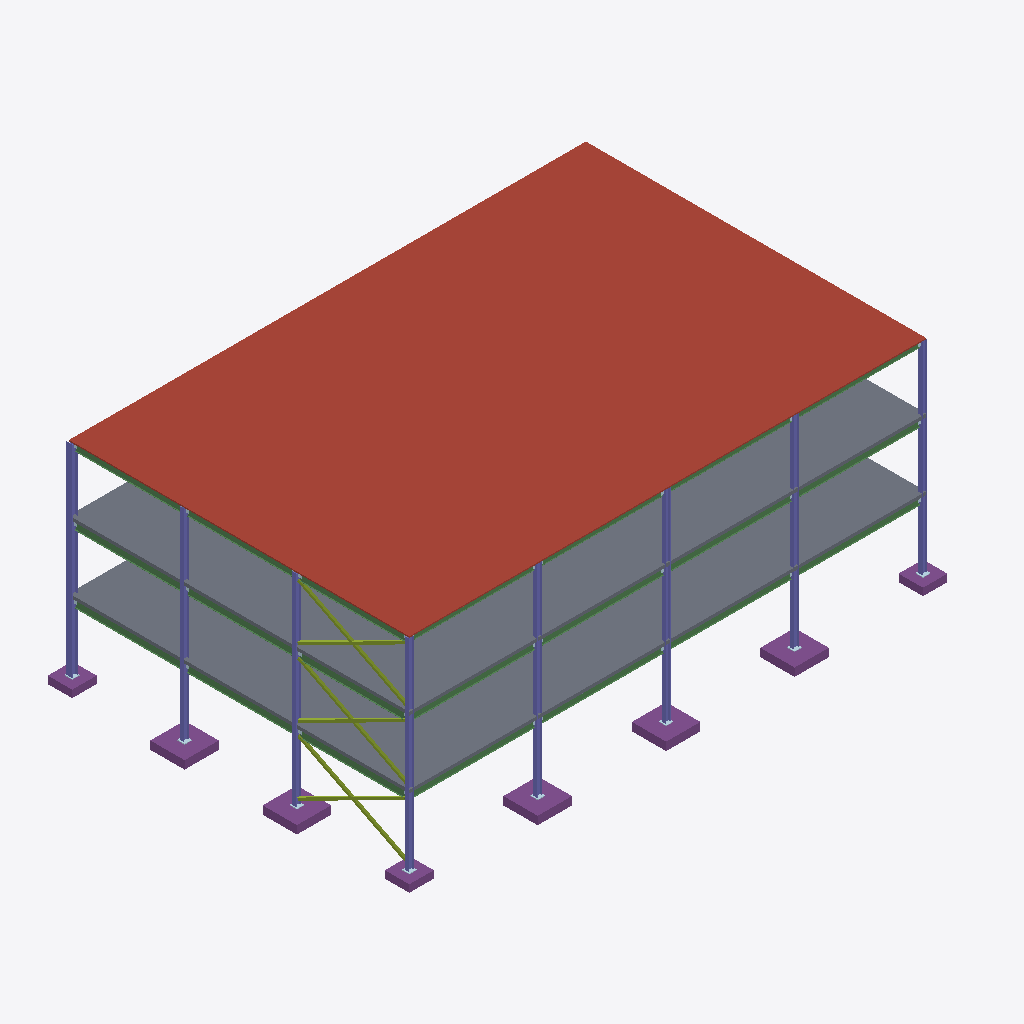
Isometric view of an IFC building model (IFC-SPF (STEP), schema IFC4, length unit metre), seen from the south-west, elements coloured by IFC class: 21 beams (green), 8 columns (violet), 8 footings (purple), 8 plates (pale blue), 6 members (olive), 2 slabs (grey), 1 roof (red-brown).
Extent 35.9 m × 23.1 m × 14.2 m (x, y, z). Storeys (5): Foundation at -1.50 m; Level 1 at 0.00 m; Level 2 at 4.20 m; Level 3 at 8.40 m; Roof at 12.60 m. Elements (459): 278 IfcPlate, 130 IfcBeam, 20 IfcColumn, 20 IfcFooting, 6 IfcMember, 3 IfcSlab, 2 IfcWall.

HEADER;
FILE_DESCRIPTION(('ViewDefinition [ReferenceView]'),'2;1');
FILE_NAME('synth\\model_rev1.ifc','2026-11-14T09:00:00',('calc-graph synth'),('calc-graph'),'IfcOpenShell','calc-graph synth generator','none');
FILE_SCHEMA(('IFC4'));
ENDSEC;
DATA;
#12=IFCPROJECT('0DWLd$3Z5GkO5RTLfnUUIx',$,'Sample Office Building','Synthetic steel frame - calc-graph',$,$,'Rev 1 - issued for permit',(#10),#5);
#18=IFCSITE('3r4H7uonXSugNA6sS9WRpI',$,'Site',$,$,#17,$,$,.ELEMENT.,$,$,$,$,$);
#24=IFCBUILDING('39WHzS9_bUewiPEfGkmA9g',$,'Sample Office Building',$,$,#23,$,$,.ELEMENT.,$,$,$);
#32=IFCBUILDINGSTOREY('1SsJgGGP9LxPQuWioHfRNJ',$,'Foundation',$,$,#31,$,$,.ELEMENT.,-1.5);
#38=IFCBUILDINGSTOREY('1dGn8iIsvNFenNjTgt0Za9',$,'Level 1',$,$,#37,$,$,.ELEMENT.,0.0);
#44=IFCBUILDINGSTOREY('24AS_J9xjNyOg6JhGyoa_R',$,'Level 2',$,$,#43,$,$,.ELEMENT.,4.2);
#50=IFCBUILDINGSTOREY('0B6ib9X3HUFP1XjVG4ZPyF',$,'Level 3',$,$,#49,$,$,.ELEMENT.,8.4);
#56=IFCBUILDINGSTOREY('3Rav$RIJjMyR9KX_fK2Nu2',$,'Roof',$,$,#55,$,$,.ELEMENT.,12.6);
#6414=IFCSLAB('3IA$H7wtvTZ99Jo48LTFKm',$,'RF-1',$,'Roof deck 1.5in B 20ga',#6413,#6412,$,.ROOF.);
#3815=IFCSLAB('0b5YASMSvGLuykL52QGr4m',$,'SL-3',$,'PT slab 200',#3814,#3813,$,.FLOOR.);
#1191=IFCSLAB('3LU$Uc5yTV0xQdBQNez0bD',$,'SL-2',$,'PT slab 200',#1190,#1189,$,.FLOOR.);
#910=IFCCOLUMN('2nzfsD5inTaACrz_yBGT$R',$,'C16',$,'W14X90',#909,#908,$,.COLUMN.);
#68=IFCCOLUMN('0ddn1L73nL9xcoDntgHSOA',$,'C1',$,'W12X53',#67,#66,$,.COLUMN.);
#180=IFCCOLUMN('3cAf0xVCLH2up35H0XJ$ef',$,'C3',$,'W12X53',#179,#178,$,.COLUMN.);
#124=IFCCOLUMN('0uwkE9s0zOzQcWnlMfVrZY',$,'C2',$,'W12X53',#123,#122,$,.COLUMN.);
#236=IFCCOLUMN('0vXO32pYLMARw436qSa5Lv',$,'C4',$,'W12X53',#235,#234,$,.COLUMN.);
#629=IFCCOLUMN('19yHbuur5GOvC27VK3GnDx',$,'C11',$,'W12X53',#628,#627,$,.COLUMN.);
#292=IFCCOLUMN('0CvnE_Gs1IsA$admCFuTp2',$,'C5',$,'W12X53',#291,#290,$,.COLUMN.);
#348=IFCCOLUMN('1UCty1JBTK$fVsxOkVw1RI',$,'C6',$,'W12X53',#347,#346,$,.COLUMN.);
#162=IFCFOOTING('39zGKSjRzHRRXJ5hvWJJSu',$,'F2',$,'Spread footing 7''-0" x 7''-0"',#161,#160,$,.PAD_FOOTING.);
#667=IFCFOOTING('0MZscOSjfNgAxqFMMK494n',$,'F2',$,'Spread footing 7''-0" x 7''-0"',#666,#665,$,.PAD_FOOTING.);
#274=IFCFOOTING('1rmOm6yPjNOwV54WRSx6jF',$,'F2',$,'Spread footing 7''-0" x 7''-0"',#273,#272,$,.PAD_FOOTING.);
#218=IFCFOOTING('1wPIafAjXI7QJXNagN$A_t',$,'F2',$,'Spread footing 7''-0" x 7''-0"',#217,#216,$,.PAD_FOOTING.);
#386=IFCFOOTING('3uhUb5gKTRWPcR05o8adFr',$,'F2',$,'Spread footing 7''-0" x 7''-0"',#385,#384,$,.PAD_FOOTING.);
#106=IFCFOOTING('1l3twlfsTRx8ztWDnQkmqF',$,'F1',$,'Spread footing 5''-0" x 5''-0"',#105,#104,$,.PAD_FOOTING.);
#330=IFCFOOTING('0vcMBVfgrJ_A_7CPad1le1',$,'F1',$,'Spread footing 5''-0" x 5''-0"',#329,#328,$,.PAD_FOOTING.);
#948=IFCFOOTING('1zolLj5tvROf8oxWxVWIJ6',$,'F1',$,'Spread footing 5''-0" x 5''-0"',#947,#946,$,.PAD_FOOTING.);
#3953=IFCBEAM('0cxUjQ0irSjAWPVtPy4WA5',$,'3G3',$,'W18X35',#3952,#3951,$,.BEAM.);
#1270=IFCBEAM('27NHpJpvTUsRfsueU_cc6P',$,'2G2',$,'W18X35',#1269,#1268,$,.BEAM.);
#1330=IFCBEAM('0MJdGufoLHIx$4o5GkEb_5',$,'2G3',$,'W18X35',#1329,#1328,$,.BEAM.);
#2112=IFCBEAM('32OeaqCDPMbvNCkdi85gTI',$,'2B1',$,'W16X26',#2111,#2110,$,.BEAM.);
#2292=IFCBEAM('2I3mM3631K5OroK7_fTYlz',$,'2B4',$,'W16X26',#2291,#2290,$,.BEAM.);
#4733=IFCBEAM('0rzv8r35bGUxLpNaWfVL0b',$,'3B1',$,'W16X26',#4732,#4731,$,.BEAM.);
#4853=IFCBEAM('0DunMTCDnQyQLUc57wQ01U',$,'3B3',$,'W16X26',#4852,#4851,$,.BEAM.);
#4913=IFCBEAM('1F1Nto2CfLORfnZFfh4f6A',$,'3B4',$,'W16X26',#4912,#4911,$,.BEAM.);
#2232=IFCBEAM('3Rh71XYnfJdOqqFtYFLOjR',$,'2B3',$,'W16X26',#2231,#2230,$,.BEAM.);
#3893=IFCBEAM('3J6tr87pzPEutmVc8HbJ9C',$,'3G2',$,'W18X35',#3892,#3891,$,.BEAM.);
#4793=IFCBEAM('2IoYxExG1MNPi$$VZYOQIX',$,'3B2',$,'W16X26',#4792,#4791,$,.BEAM.);
#2172=IFCBEAM('2Shu04ud1K6Bza_QBhQoZK',$,'2B2',$,'W16X26',#2171,#2170,$,.BEAM.);
#1210=IFCBEAM('2$mcbbgTPPX9gDZu4pUt71',$,'2G1',$,'W18X35',#1209,#1208,$,.BEAM.);
#3833=IFCBEAM('33FUw4159Swfb26InJInug',$,'3G1',$,'W18X35',#3832,#3831,$,.BEAM.);
#9089=IFCMEMBER('27LNwtO4HGfu7BkAsEJ$6t',$,'BR1-5',$,'HSS6X6X3/8',#9088,#9087,$,.BRACE.);
#9013=IFCMEMBER('1AzRJ21a9Nb9onLDpVYcVr',$,'BR1-1',$,'HSS6X6X3/8',#9012,#9011,$,.BRACE.);
#9051=IFCMEMBER('1Le5mCqrLHGvHxeE75798u',$,'BR1-3',$,'HSS6X6X3/8',#9050,#9049,$,.BRACE.);
#6491=IFCBEAM('1HHjFLJX1VjfW$5lnp9M85',$,'RG2',$,'W16X26',#6490,#6489,$,.BEAM.);
#6551=IFCBEAM('1o0atbErjTehehmByfCMVd',$,'RG3',$,'W16X26',#6550,#6549,$,.BEAM.);
#6431=IFCBEAM('2QhXI8xpfOLhXSQJzej_Tx',$,'RG1',$,'W16X26',#6430,#6429,$,.BEAM.);
#7452=IFCBEAM('2F8UlGi$DLrR84cBxJ5JCw',$,'RB3',$,'W12X19',#7451,#7450,$,.BEAM.);
#7512=IFCBEAM('3BTOy2tRrNav9oISM6Y6MD',$,'RB4',$,'W12X19',#7511,#7510,$,.BEAM.);
#7332=IFCBEAM('1O2$C_C45RUuYBPJbktEcG',$,'RB1',$,'W12X19',#7331,#7330,$,.BEAM.);
#7392=IFCBEAM('1rmxyXhwPNmRcLubHd5lbw',$,'RB2',$,'W12X19',#7391,#7390,$,.BEAM.);
#9108=IFCMEMBER('1KRVmqDufO6fUy4ZhZ8Kq8',$,'BR1-6',$,'HSS6X6X3/8',#9107,#9106,$,.BRACE.);
#9070=IFCMEMBER('36VaF0jE9GngJ3DvPEsT2V',$,'BR1-4',$,'HSS6X6X3/8',#9069,#9068,$,.BRACE.);
#9032=IFCMEMBER('0zRCC$Lx9O49g6pyRn9zXj',$,'BR1-2',$,'HSS6X6X3/8',#9031,#9030,$,.BRACE.);
#650=IFCPLATE('0NQf6P8pvVef285ojjlceI',$,'Column base plate',$,'Base plate PL1-1/2x18x18',#649,#648,$,.NOTDEFINED.);
#89=IFCPLATE('3EfWxcA4DQcfBig3$xf7so',$,'Column base plate',$,'Base plate PL1-1/2x18x18',#88,#87,$,.NOTDEFINED.);
#257=IFCPLATE('0twGHlCUfJ9u6ZZQbYOaXE',$,'Column base plate',$,'Base plate PL1-1/2x18x18',#256,#255,$,.NOTDEFINED.);
#313=IFCPLATE('3UwrgB2pjU49X3$$NYHvx$',$,'Column base plate',$,'Base plate PL1-1/2x18x18',#312,#311,$,.NOTDEFINED.);
#145=IFCPLATE('1o57FEUdrReBhrck13d_$m',$,'Column base plate',$,'Base plate PL1-1/2x18x18',#144,#143,$,.NOTDEFINED.);
#201=IFCPLATE('1$I6YqTXvORggLgc1onWta',$,'Column base plate',$,'Base plate PL1-1/2x18x18',#200,#199,$,.NOTDEFINED.);
#369=IFCPLATE('13Py4c2L5LWB416E8cvUix',$,'Column base plate',$,'Base plate PL1-1/2x18x18',#368,#367,$,.NOTDEFINED.);
#931=IFCPLATE('2EsZy5NTPNgg$BJxQkExU$',$,'Column base plate',$,'Base plate PL1-1/2x18x18',#930,#929,$,.NOTDEFINED.);
ENDSEC;
